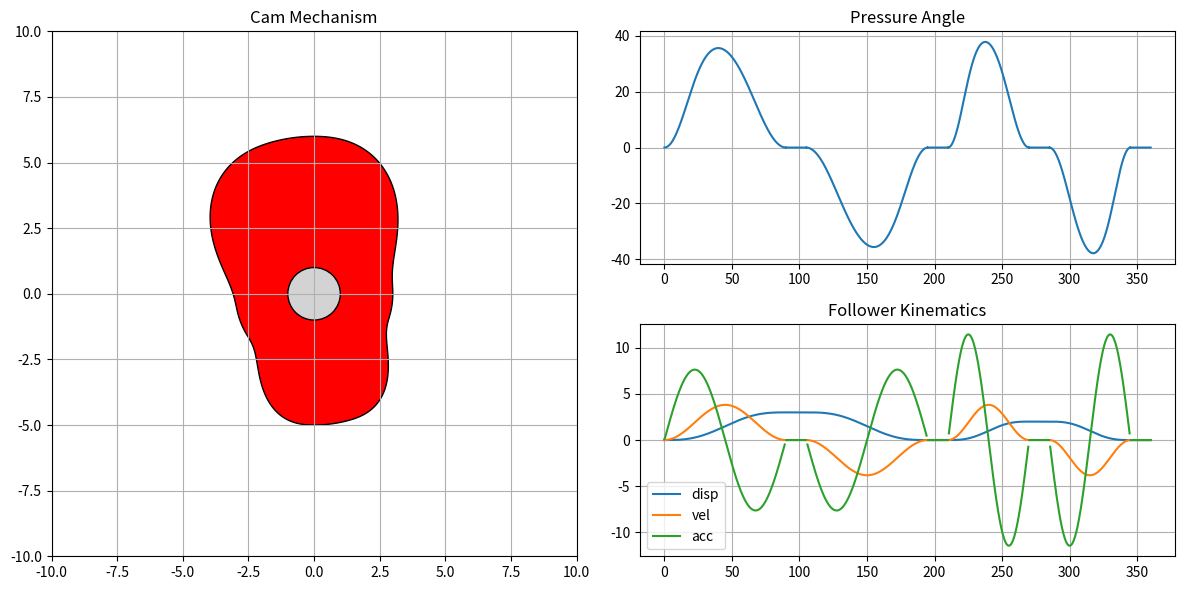

Write Python code to recreate this figure.
import sympy as sp
import numpy as np
import matplotlib.pyplot as plt
from matplotlib.animation import FuncAnimation

# ------------------------------------------------
# Cam motion definition
# ------------------------------------------------

motion = [
    ('Rise', 3, 90),
    ('Dwell', 15),
    ('Fall', 3, 90),
    ('Dwell', 15),
    ('Rise', 2, 60),
    ('Dwell', 15),
    ('Fall', 2, 60),
    ('Dwell', 15)
]

roller_radius = 1
base_radius = 4

# ------------------------------------------------
# Cycloidal motion law
# ------------------------------------------------

theta = sp.symbols('theta')
beta = sp.symbols('beta')
h = sp.symbols('h')

cycloidal_rise = h*(theta/beta - (1/(2*sp.pi))*sp.sin(2*sp.pi*theta/beta))
cycloidal_fall = h*(1-(theta/beta - (1/(2*sp.pi))*sp.sin(2*sp.pi*theta/beta)))

rise_func = sp.lambdify((theta,beta,h), cycloidal_rise,'numpy')
fall_func = sp.lambdify((theta,beta,h), cycloidal_fall,'numpy')

# ------------------------------------------------
# Generate displacement curve
# ------------------------------------------------

angles=[]
disp=[]
current_angle=0

for seg in motion:

    if seg[0]=='Rise':
        height,deg=seg[1],seg[2]
        local=np.linspace(0,deg,200)
        s=rise_func(local,deg,height)

    elif seg[0]=='Fall':
        height,deg=seg[1],seg[2]
        local=np.linspace(0,deg,200)
        s=fall_func(local,deg,height)

    elif seg[0]=='Dwell':
        deg=seg[1]
        local=np.linspace(0,deg,100)
        s=np.ones_like(local)*disp[-1] if disp else np.zeros_like(local)

    global_theta=current_angle+local

    angles.extend(global_theta)
    disp.extend(s)

    current_angle+=local[-1]

angles=np.radians(np.array(angles))
disp=np.array(disp)

# ------------------------------------------------
# Kinematics
# ------------------------------------------------

vel=np.gradient(disp,angles)
acc=np.gradient(vel,angles)

pitch_radius=base_radius+disp

pressure_angle=np.degrees(np.arctan(vel/pitch_radius))

# ------------------------------------------------
# Cam geometry
# ------------------------------------------------

x_pitch=pitch_radius*np.cos(angles)
y_pitch=pitch_radius*np.sin(angles)

cam_x=x_pitch-roller_radius*np.cos(angles)
cam_y=y_pitch-roller_radius*np.sin(angles)

cam_outline=np.vstack((cam_x,cam_y))

# ------------------------------------------------
# Figure layout
# ------------------------------------------------

fig=plt.figure(figsize=(12,6))

ax_mech=fig.add_subplot(121)
ax_mech.set_aspect('equal')
ax_mech.set_xlim(-10,10)
ax_mech.set_ylim(-10,10)
ax_mech.grid(True)
ax_mech.set_title("Cam Mechanism")

cam_fill=ax_mech.fill(cam_x,cam_y,color='red',ec='black')[0]

roller=plt.Circle((0,0),roller_radius,color='lightgray',ec='black')
ax_mech.add_patch(roller)

follower_bar,=ax_mech.plot([],[],lw=6,color='gray')

# ------------------------------------------------
# Pressure angle plot
# ------------------------------------------------

ax_pressure=fig.add_subplot(222)
ax_pressure.plot(np.degrees(angles),pressure_angle)
ax_pressure.set_title("Pressure Angle")
ax_pressure.grid(True)

pressure_marker,=ax_pressure.plot([],[],'ro')

# ------------------------------------------------
# Kinematics plot
# ------------------------------------------------

ax_motion=fig.add_subplot(224)

ax_motion.plot(np.degrees(angles),disp,label='disp')
ax_motion.plot(np.degrees(angles),vel,label='vel')
ax_motion.plot(np.degrees(angles),acc,label='acc')

ax_motion.legend()
ax_motion.grid(True)
ax_motion.set_title("Follower Kinematics")

motion_marker,=ax_motion.plot([],[],'ro')

# ------------------------------------------------
# Animation
# ------------------------------------------------

def update(frame):

    rot=angles[frame]

    R=np.array([
        [np.cos(rot),-np.sin(rot)],
        [np.sin(rot), np.cos(rot)]
    ])

    rotated=R@cam_outline

    cam_fill.set_xy(np.column_stack((rotated[0],rotated[1])))

    idx=np.argmax(rotated[1])

    contact_y=rotated[1][idx]

    roller_y=contact_y+roller_radius

    roller.center=(0,roller_y)

    follower_bar.set_data([0,0],[roller_y,roller_y+3])

    pressure_marker.set_data(
        [np.degrees(angles[frame])],
        [pressure_angle[frame]]
    )

    motion_marker.set_data(
        [np.degrees(angles[frame])],
        [disp[frame]]
    )

    return cam_fill,roller,follower_bar,pressure_marker,motion_marker


anim=FuncAnimation(fig,update,frames=len(angles),interval=30)

plt.tight_layout()
plt.show()
